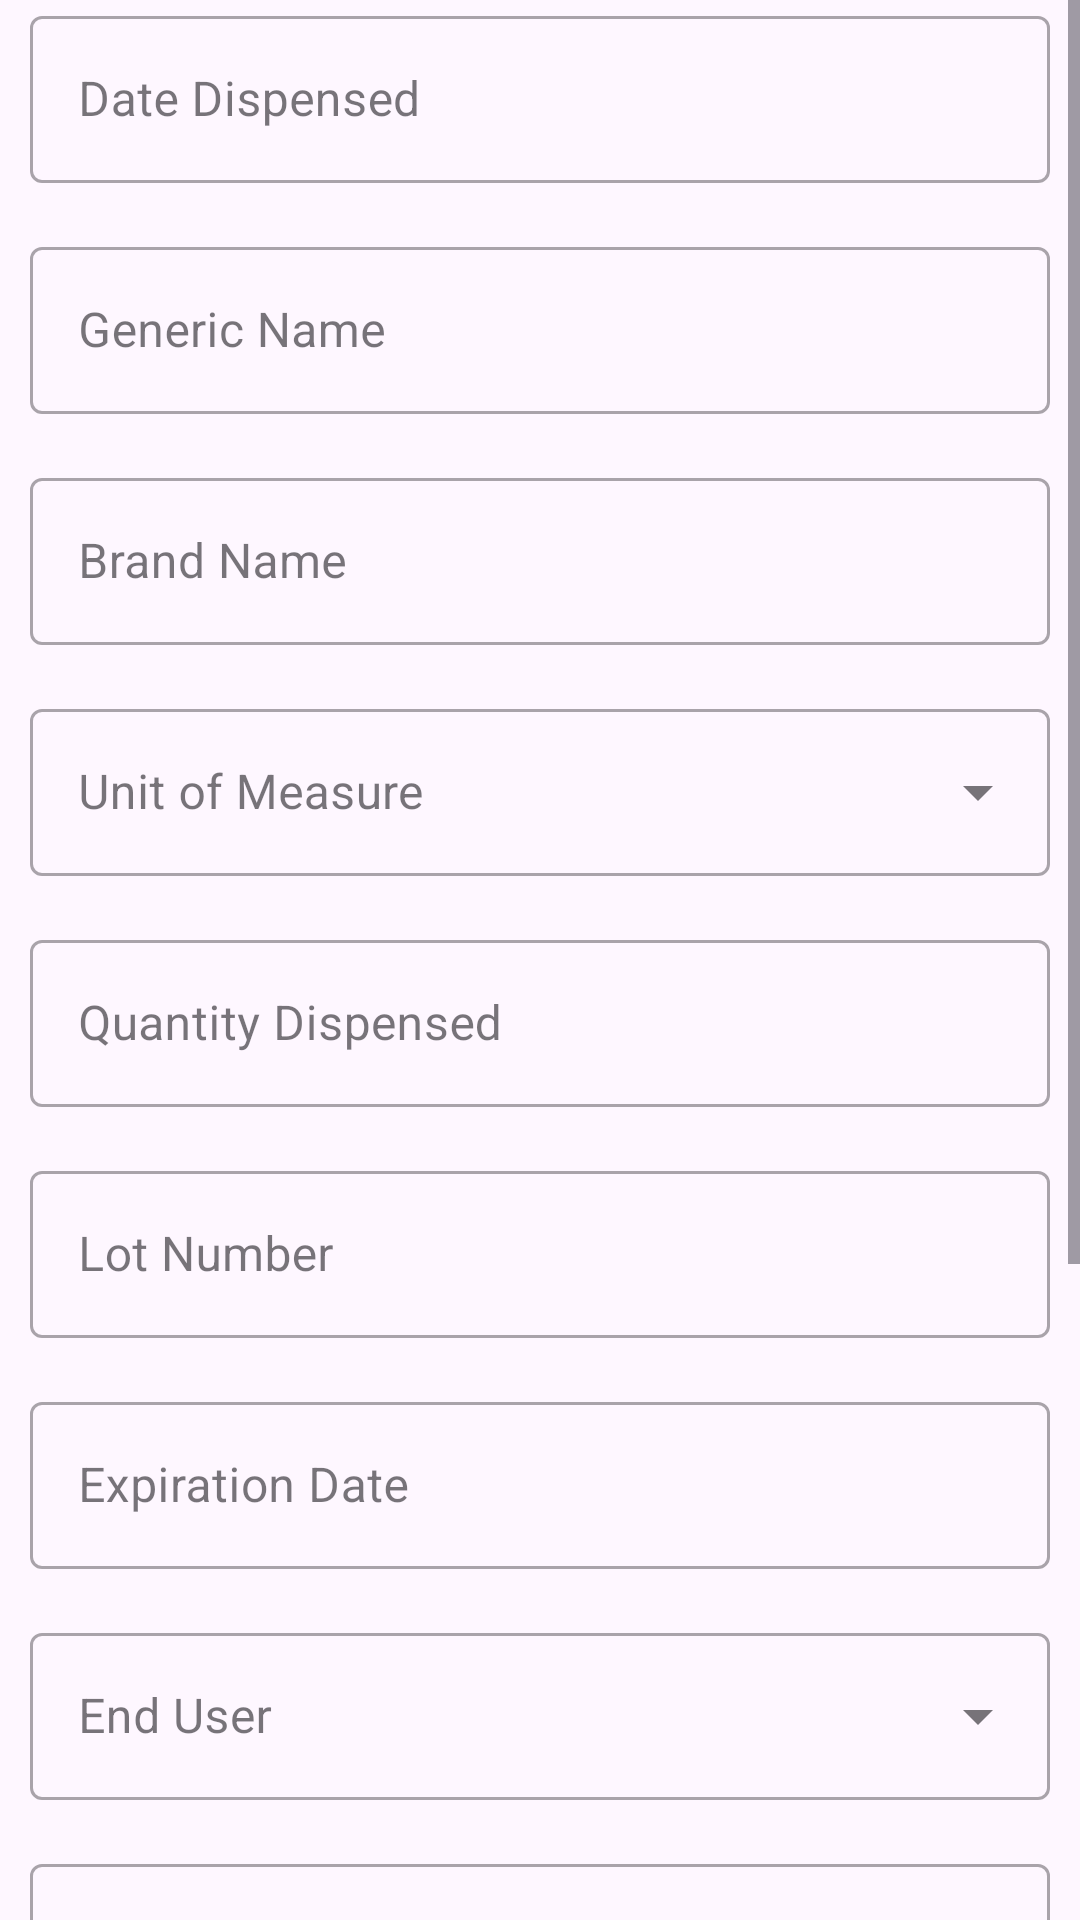

Write the Android layout XML for this screen, with the resource values it uses.
<!-- AndroidManifest.xml: application theme Theme.MedicareApp -->
<!-- res/layout/fragment_distribution.xml -->
<?xml version="1.0" encoding="utf-8"?>
<FrameLayout xmlns:android="http://schemas.android.com/apk/res/android"
    xmlns:tools="http://schemas.android.com/tools"
    android:layout_width="match_parent"
    android:layout_height="match_parent"
    tools:context=".ui.distribution.DistributionFragment">

    <ScrollView
        xmlns:app="http://schemas.android.com/apk/res-auto"
        android:layout_width="match_parent"
        android:layout_height="match_parent"
        tools:ignore="UselessParent">

        <LinearLayout
            android:layout_width="match_parent"
            android:layout_height="wrap_content"
            android:orientation="vertical">

            
            <com.google.android.material.textfield.TextInputLayout
                android:id="@+id/t_date_dispensed"
                android:layout_width="match_parent"
                android:layout_height="wrap_content"
                android:layout_marginStart="10dp"
                android:layout_marginEnd="10dp"
                android:hint="Date Dispensed"
                style="@style/Widget.MaterialComponents.TextInputLayout.OutlinedBox">

                <EditText
                    android:id="@+id/et_date_dispensed"
                    android:layout_width="match_parent"
                    android:layout_height="wrap_content"
                    android:inputType="date"
                    android:theme="@style/ThemeEditTextLight" />

            </com.google.android.material.textfield.TextInputLayout>

            
            <com.google.android.material.textfield.TextInputLayout
                android:layout_width="match_parent"
                android:layout_height="wrap_content"
                android:layout_marginStart="10dp"
                android:layout_marginEnd="10dp"
                android:layout_marginTop="16dp"
                android:hint="Generic Name"
                style="@style/Widget.MaterialComponents.TextInputLayout.OutlinedBox">

                <EditText
                    android:id="@+id/et_generic_name"
                    android:layout_width="match_parent"
                    android:layout_height="wrap_content"
                    android:theme="@style/ThemeEditTextLight" />

            </com.google.android.material.textfield.TextInputLayout>

            
            <com.google.android.material.textfield.TextInputLayout
                android:layout_width="match_parent"
                android:layout_height="wrap_content"
                android:layout_marginStart="10dp"
                android:layout_marginEnd="10dp"
                android:layout_marginTop="16dp"
                android:hint="Brand Name"
                style="@style/Widget.MaterialComponents.TextInputLayout.OutlinedBox">

                <EditText
                    android:id="@+id/et_brand_name"
                    android:layout_width="match_parent"
                    android:layout_height="wrap_content"
                    android:theme="@style/ThemeEditTextLight" />

            </com.google.android.material.textfield.TextInputLayout>

            
            <com.google.android.material.textfield.TextInputLayout style="@style/Widget.MaterialComponents.TextInputLayout.OutlinedBox.ExposedDropdownMenu"
                android:layout_width="match_parent"
                android:layout_height="wrap_content"
                android:layout_marginStart="10dp"
                android:layout_marginEnd="10dp"
                android:layout_marginTop="16dp"
                android:hint="Unit of Measure">

                <com.google.android.material.textfield.MaterialAutoCompleteTextView
                    android:layout_width="match_parent"
                    android:layout_height="wrap_content"
                    android:id="@+id/et_unit_measure"
                    />

            </com.google.android.material.textfield.TextInputLayout>

            
            <com.google.android.material.textfield.TextInputLayout
                android:layout_width="match_parent"
                android:layout_height="wrap_content"
                android:layout_marginStart="10dp"
                android:layout_marginEnd="10dp"
                android:layout_marginTop="16dp"
                android:hint="Quantity Dispensed"
                style="@style/Widget.MaterialComponents.TextInputLayout.OutlinedBox">

                <EditText
                    android:id="@+id/et_quantity_dispensed"
                    android:layout_width="match_parent"
                    android:layout_height="wrap_content"
                    android:inputType="number"
                    android:theme="@style/ThemeEditTextLight" />

            </com.google.android.material.textfield.TextInputLayout>

            
            <com.google.android.material.textfield.TextInputLayout
                android:layout_width="match_parent"
                android:layout_height="wrap_content"
                android:layout_marginStart="10dp"
                android:layout_marginEnd="10dp"
                android:layout_marginTop="16dp"
                android:hint="Lot Number"
                style="@style/Widget.MaterialComponents.TextInputLayout.OutlinedBox">

                <EditText
                    android:id="@+id/et_lot_number"
                    android:layout_width="match_parent"
                    android:layout_height="wrap_content"
                    android:theme="@style/ThemeEditTextLight" />

            </com.google.android.material.textfield.TextInputLayout>

            
            <com.google.android.material.textfield.TextInputLayout
                android:id="@+id/t_expiration_date"
                android:layout_width="match_parent"
                android:layout_height="wrap_content"
                android:layout_marginStart="10dp"
                android:layout_marginEnd="10dp"
                android:layout_marginTop="16dp"
                android:hint="Expiration Date"
                style="@style/Widget.MaterialComponents.TextInputLayout.OutlinedBox">

                <EditText
                    android:id="@+id/et_expiration_date"
                    android:layout_width="match_parent"
                    android:layout_height="wrap_content"
                    android:inputType="date"
                    android:theme="@style/ThemeEditTextLight" />

            </com.google.android.material.textfield.TextInputLayout>

            
            <com.google.android.material.textfield.TextInputLayout style="@style/Widget.MaterialComponents.TextInputLayout.OutlinedBox.ExposedDropdownMenu"
                android:layout_width="match_parent"
                android:layout_height="wrap_content"
                android:layout_marginStart="10dp"
                android:layout_marginEnd="10dp"
                android:layout_marginTop="16dp"
                android:hint="End User">

                <com.google.android.material.textfield.MaterialAutoCompleteTextView
                    android:layout_width="match_parent"
                    android:layout_height="wrap_content"
                    android:id="@+id/et_end_user"
                    />

            </com.google.android.material.textfield.TextInputLayout>

            
            <com.google.android.material.textfield.TextInputLayout
                android:layout_width="match_parent"
                android:layout_height="wrap_content"
                android:layout_marginStart="10dp"
                android:layout_marginEnd="10dp"
                android:layout_marginTop="16dp"
                android:hint="Patient Name"
                style="@style/Widget.MaterialComponents.TextInputLayout.OutlinedBox">

                <EditText
                    android:id="@+id/et_patient_name"
                    android:layout_width="match_parent"
                    android:layout_height="wrap_content"
                    android:theme="@style/ThemeEditTextLight" />

            </com.google.android.material.textfield.TextInputLayout>

            
            <com.google.android.material.textfield.TextInputLayout
                android:id="@+id/t_patient_birth_date"
                android:layout_width="match_parent"
                android:layout_height="wrap_content"
                android:layout_marginStart="10dp"
                android:layout_marginEnd="10dp"
                android:layout_marginTop="16dp"
                android:hint="Patient Birth Date"
                style="@style/Widget.MaterialComponents.TextInputLayout.OutlinedBox">

                <EditText
                    android:id="@+id/et_patient_birth_date"
                    android:layout_width="match_parent"
                    android:layout_height="wrap_content"
                    android:inputType="date"
                    android:theme="@style/ThemeEditTextLight" />

            </com.google.android.material.textfield.TextInputLayout>

            
            <com.google.android.material.textfield.TextInputLayout
                android:layout_width="match_parent"
                android:layout_height="wrap_content"
                android:layout_marginStart="10dp"
                android:layout_marginEnd="10dp"
                android:layout_marginTop="16dp"
                android:hint="Patient Address"
                style="@style/Widget.MaterialComponents.TextInputLayout.OutlinedBox">

                <EditText
                    android:id="@+id/et_patient_address"
                    android:layout_width="match_parent"
                    android:layout_height="wrap_content"
                    android:theme="@style/ThemeEditTextLight" />

            </com.google.android.material.textfield.TextInputLayout>

            
            <com.google.android.material.textfield.TextInputLayout
                android:layout_width="match_parent"
                android:layout_height="wrap_content"
                android:layout_marginStart="10dp"
                android:layout_marginEnd="10dp"
                android:layout_marginTop="16dp"
                android:hint="Patient Diagnosis (Optional)"
                style="@style/Widget.MaterialComponents.TextInputLayout.OutlinedBox">

                <EditText
                    android:id="@+id/et_patient_diagnosis"
                    android:layout_width="match_parent"
                    android:layout_height="wrap_content"
                    android:theme="@style/ThemeEditTextLight" />

            </com.google.android.material.textfield.TextInputLayout>

            
            <Button
                android:id="@+id/btn_submit"
                android:layout_width="match_parent"
                android:layout_height="wrap_content"
                android:text="Submit"
                android:layout_marginStart="10dp"
                android:layout_marginEnd="10dp"
                android:layout_marginTop="16dp"/>
        </LinearLayout>
    </ScrollView>


</FrameLayout>
<!-- resources referenced by this layout -->
<resources>
  <style name="ThemeEditTextLight">
          
          <item name="colorControlNormal">#FFFFFF</item>
          
          <item name="android:textColor">#FFFFFF</item>
          
          <item name="android:textColorHint">#BDBDBD</item>
      </style>
  <style name="Theme.MedicareApp" parent="Base.Theme.MedicareApp" />
  <style name="Base.Theme.MedicareApp" parent="Theme.Material3.DayNight.NoActionBar">
          
          
      </style>
</resources>
